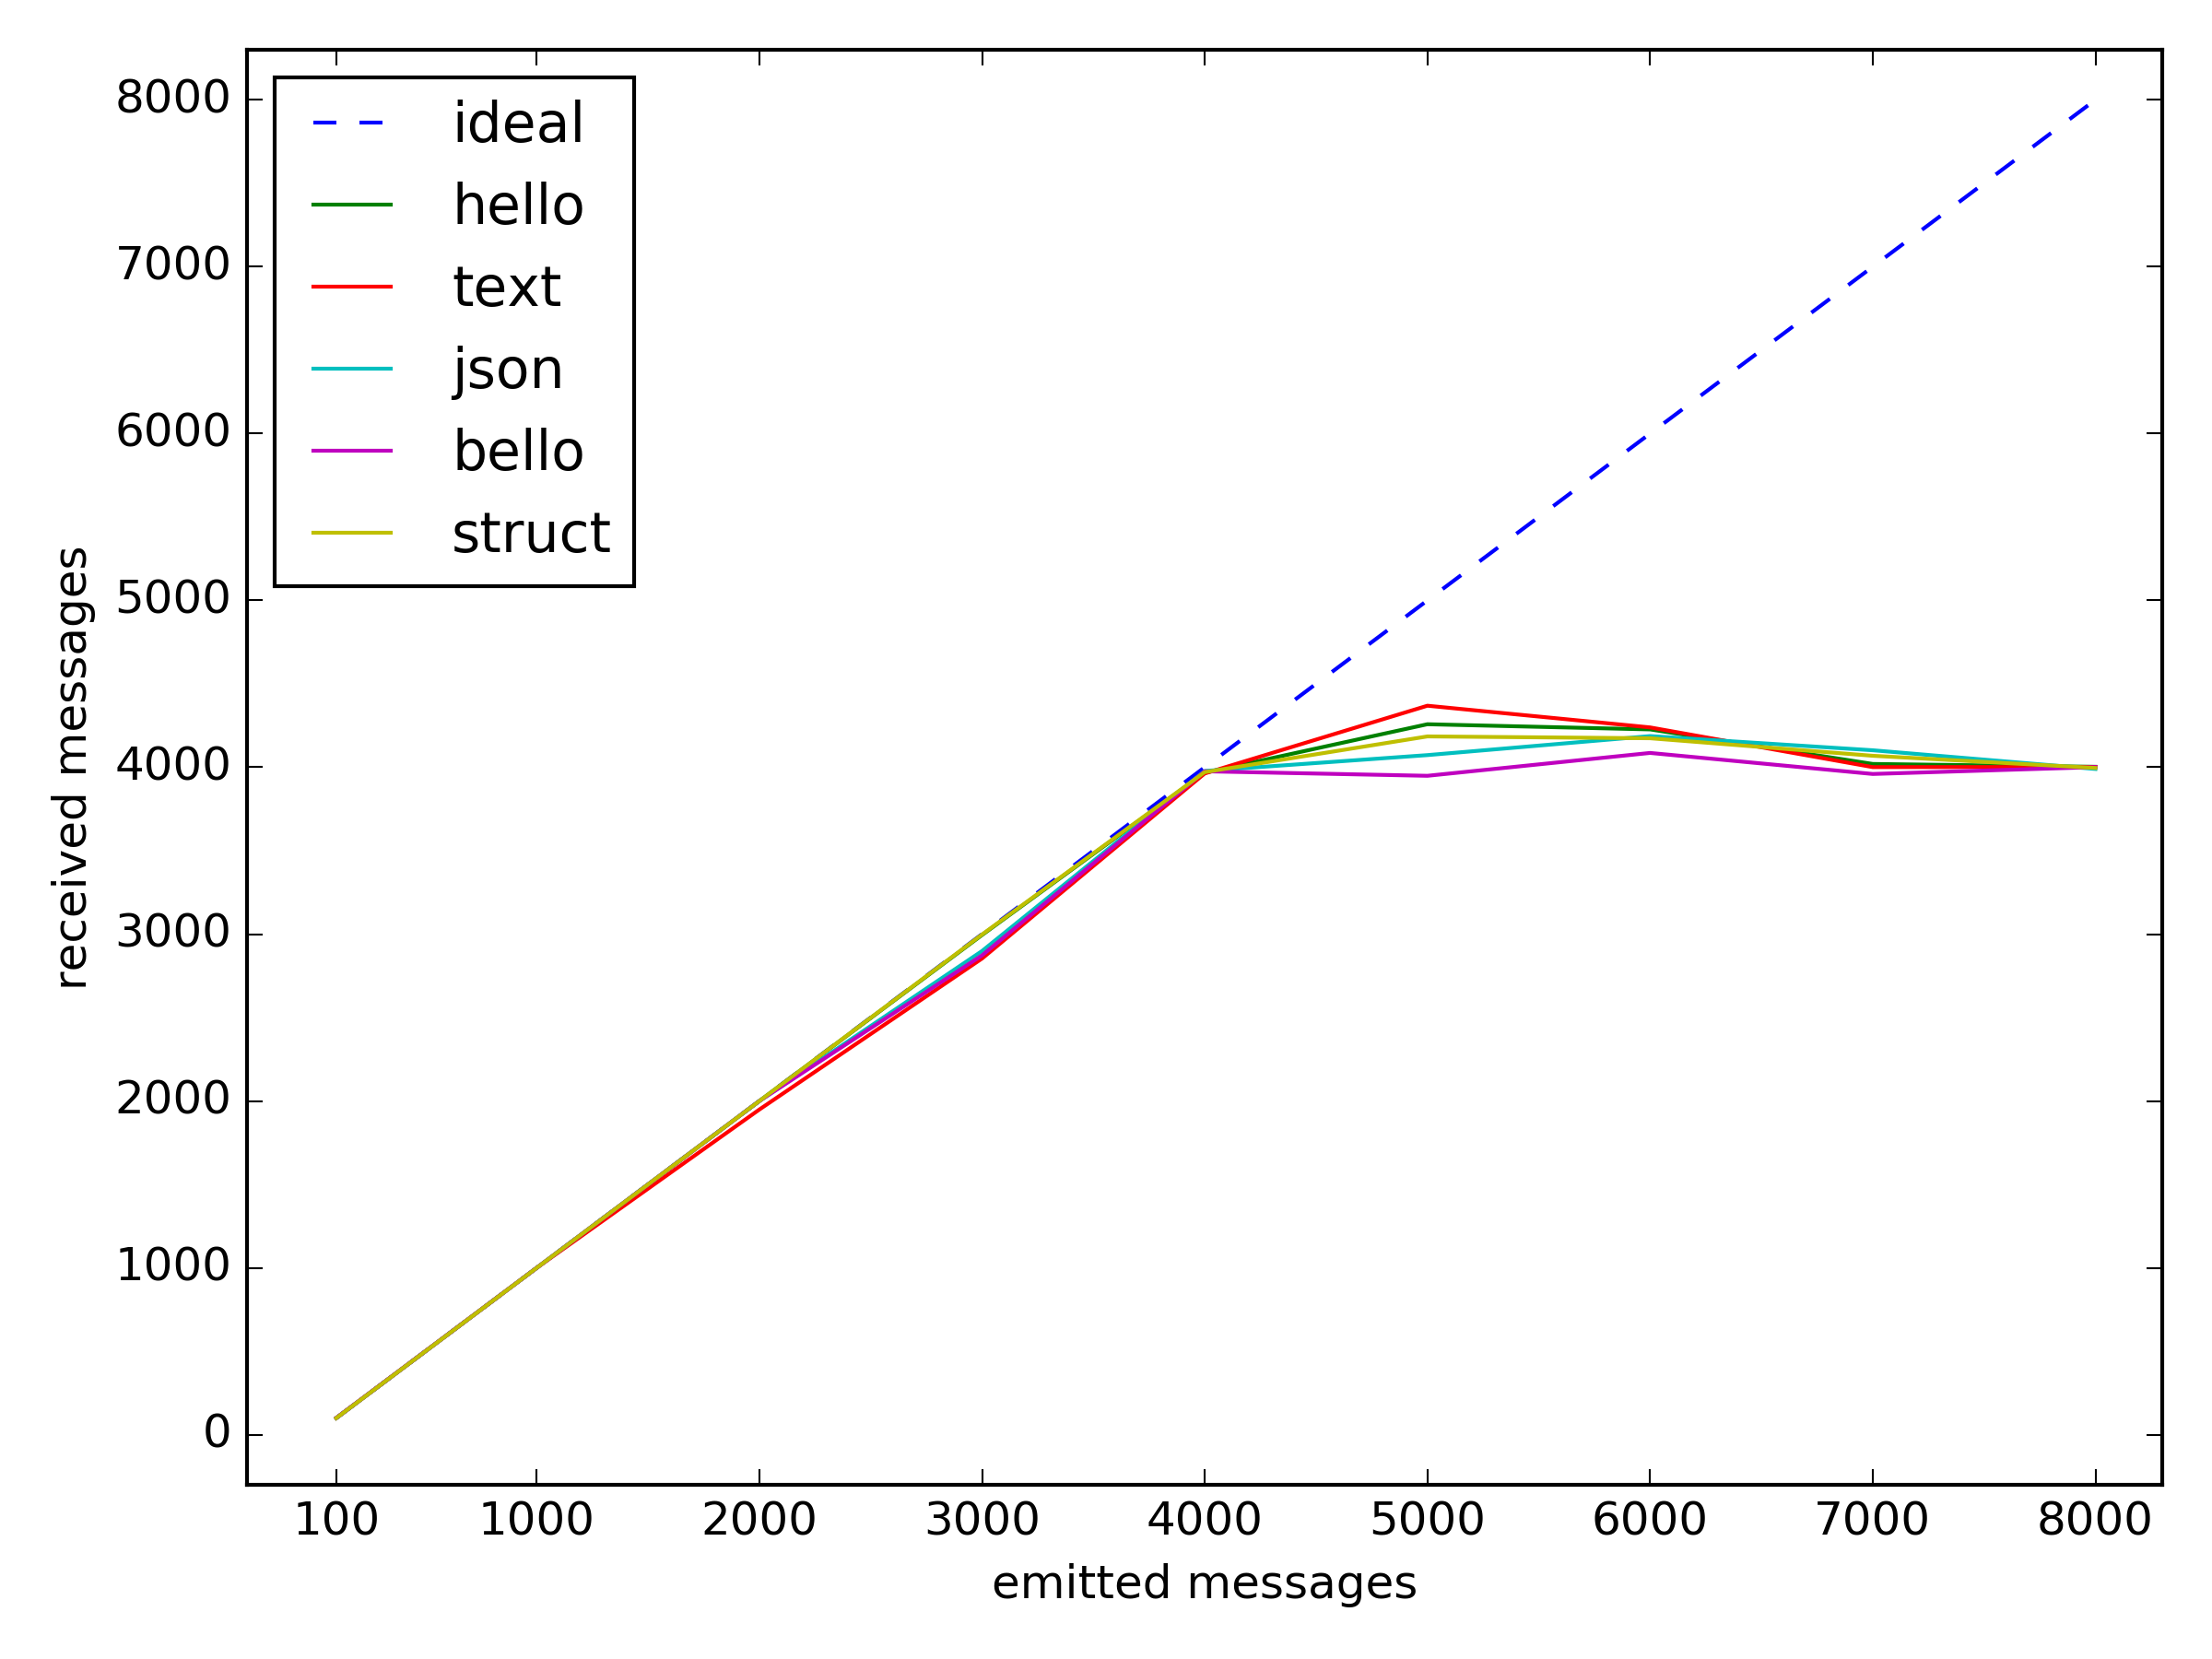

The script that saved this image:
import csv
import matplotlib.pyplot as plt


class Plot(object):
    def __init__(self):
        self.data = list(self.read())
        self.frame()

    def read(self):
        with open('tests/tcpperf_connections.csv', 'r') as f:
            reader = csv.reader(f)
            head = next(reader)
            for row in reader:
                yield {k.strip().replace('# ', ''): int(v)
                       for k, v in zip(head, row)}

    def frame(self):
        fig, ax = plt.subplots()

        x = [row['messages'] for row in self.data]

        # add some text for labels, title and axes ticks
        ax.set_xlabel('emitted messages')
        ax.set_ylabel('received messages')
        ax.set_xticks(x)
        ax.set_xlim(-300, max(x) + 300)
        ax.set_ylim(-300, max(x) + 300)

        fig.tight_layout()

        self.fig, self.ax = fig, ax
        return self

    def plot(self):
        x = [row['messages'] for row in self.data]

        ideal, = self.ax.plot(x, x, label='ideal', linestyle='--', linewidth=1)
        graphs = [
            self.ax.plot(x, [row[k] for row in self.data], label=k)
            for k in self.data[0].keys() if k != 'messages'
        ]
        print(graphs)

        self.ax.legend(
            handles=[ideal] + [g for g, in graphs],
            loc='upper left',
        )

        return self

    def show(self):
        plt.show()
        return self

    def save(self):
        self.fig.savefig('tests/tcpperf_plot.pdf')
        self.fig.savefig('tests/tcpperf_plot.png', dpi=300)
        return self


if __name__ == '__main__':
    Plot().plot().save()
